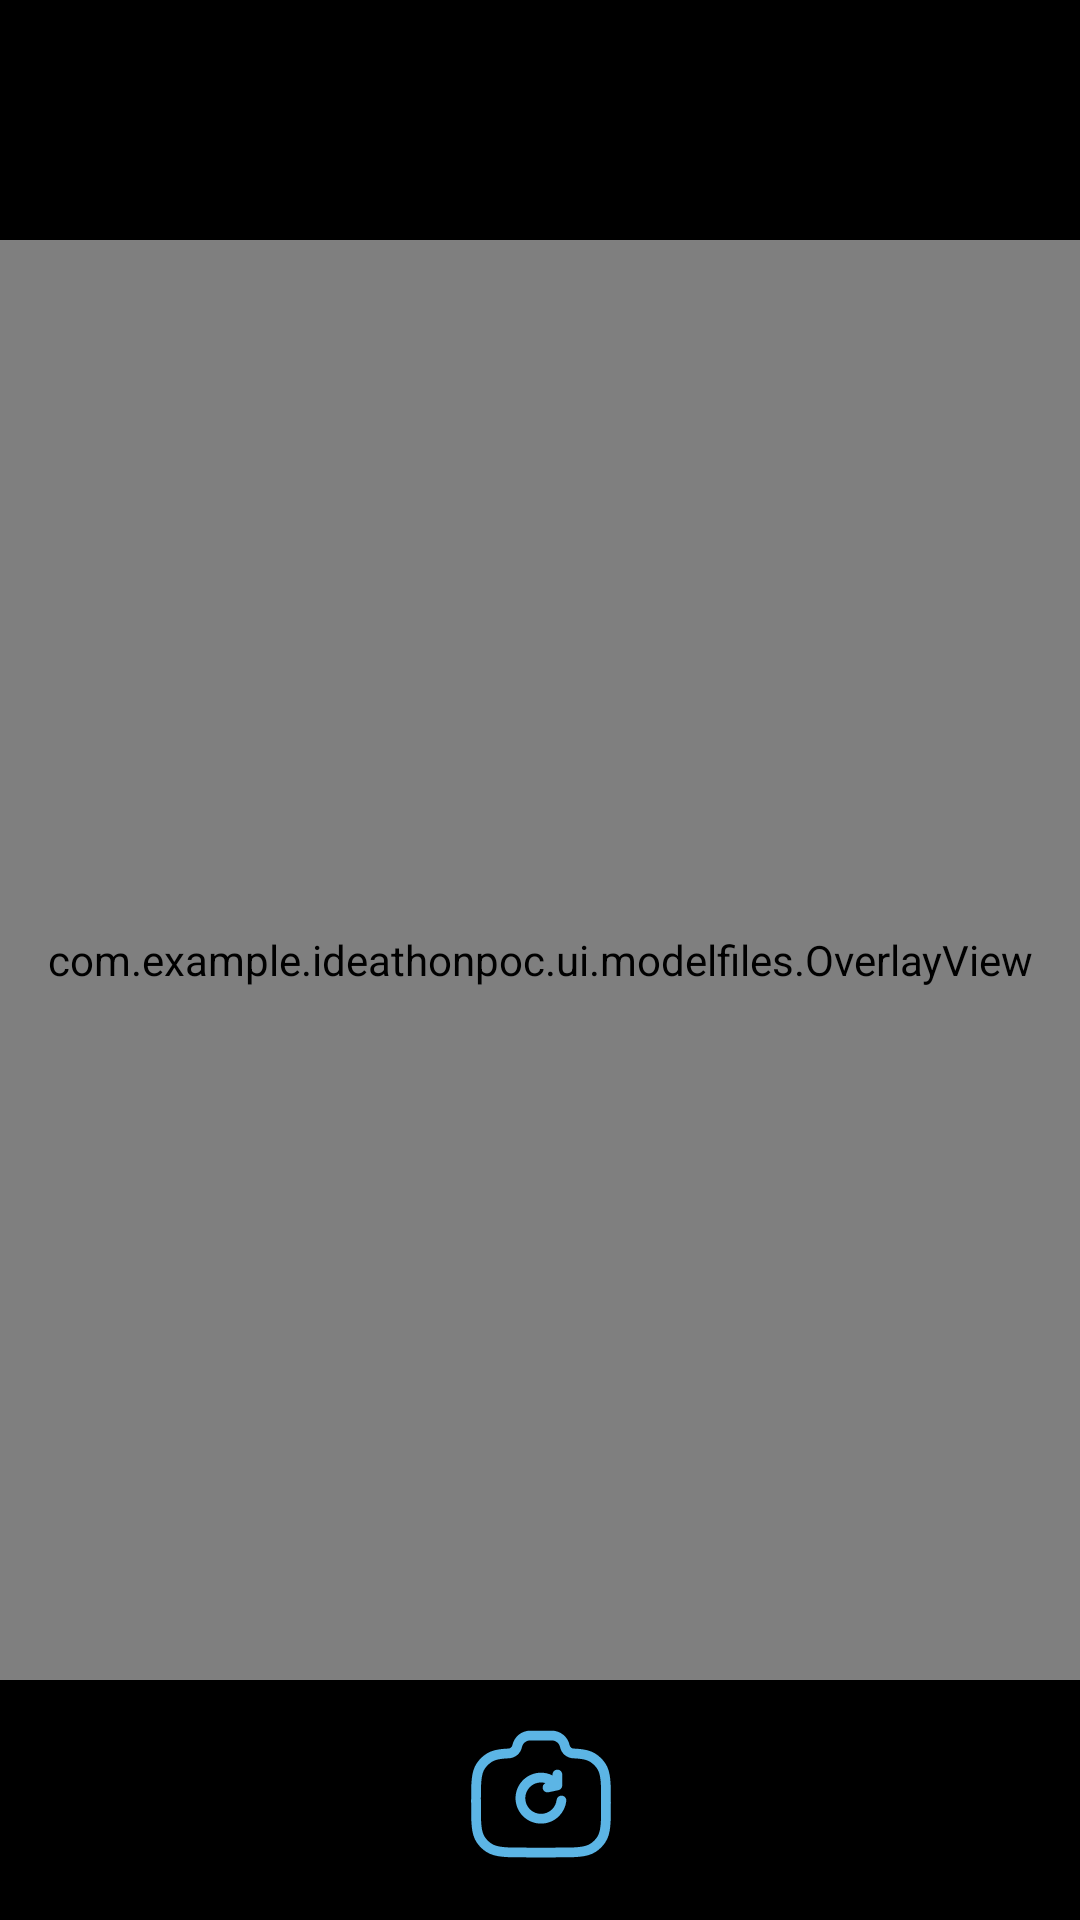

Produce the Android XML layout that renders to this screen, including the resource entries it uses.
<!-- AndroidManifest.xml: application theme Theme.Material3.DayNight.NoActionBar -->
<!-- res/layout/fragment_camera.xml -->
<?xml version="1.0" encoding="utf-8"?>
<androidx.constraintlayout.widget.ConstraintLayout android:background="@color/black"
    xmlns:android="http://schemas.android.com/apk/res/android"
    xmlns:app="http://schemas.android.com/apk/res-auto"
    android:id="@+id/camera_container"
    android:layout_width="match_parent"
    android:layout_height="match_parent"
    xmlns:tools="http://schemas.android.com/tools">

    <androidx.camera.view.PreviewView
        android:id="@+id/view_finder"
        android:layout_width="0dp"
        android:layout_height="0dp"
        app:layout_constraintBottom_toBottomOf="parent"
        app:layout_constraintDimensionRatio="3:4"
        app:layout_constraintEnd_toEndOf="parent"
        app:layout_constraintHorizontal_bias="0.5"
        app:layout_constraintStart_toStartOf="parent"
        app:layout_constraintTop_toTopOf="parent"
        app:layout_constraintVertical_bias="0.5"
        app:scaleType="fillStart" />

    <com.example.ideathonpoc.ui.modelfiles.OverlayView
        android:id="@+id/overlay"
        android:layout_width="0dp"
        android:layout_height="0dp"
        android:translationZ="5dp"
        app:layout_constraintBottom_toBottomOf="parent"
        app:layout_constraintDimensionRatio="3:4"
        app:layout_constraintEnd_toEndOf="parent"
        app:layout_constraintHorizontal_bias="0.5"
        app:layout_constraintStart_toStartOf="parent"
        app:layout_constraintTop_toTopOf="parent"
        app:layout_constraintVertical_bias="0.5" />

    <TextView
        tools:text="100ms"
        android:textColor="@color/white"
        android:id="@+id/inferenceTime"
        android:layout_margin="32dp"
        app:layout_constraintTop_toTopOf="parent"
        app:layout_constraintEnd_toEndOf="parent"
        android:layout_width="wrap_content"
        android:layout_height="wrap_content"/>


    <ImageButton
        android:id="@+id/switch_camera_button"
        android:layout_width="89dp"
        android:layout_height="52dp"
        android:layout_margin="16dp"
        android:background="#00000000"
        android:scaleType="centerInside"
        android:src="@drawable/camera_rotate_svgrepo_com"
        android:text="Switch Camera"
        app:layout_constraintBottom_toBottomOf="parent"
        app:layout_constraintEnd_toEndOf="parent"
        app:layout_constraintStart_toStartOf="parent" />

    
    
    
    
</androidx.constraintlayout.widget.ConstraintLayout>
<!-- resources referenced by this layout -->
<resources>
  <color name="black">#FF000000</color>
  <color name="white">#FFFFFFFF</color>
  
      //onboarding colors
  <!-- drawable camera_rotate_svgrepo_com: vector/xml drawable (drawable, 2729 chars, omitted) -->
</resources>
